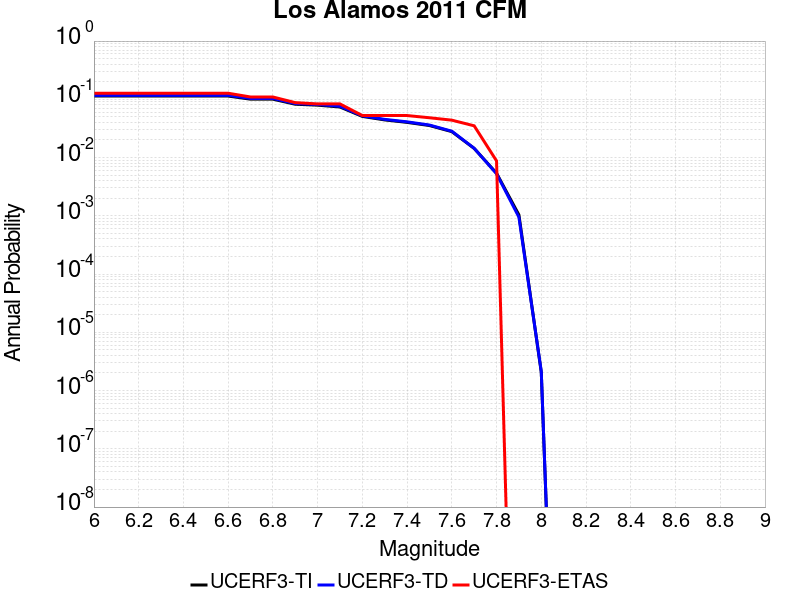

Data behind this chart, as committed beside it:
Magnitude, UCERF3-TI Prob, UCERF3-TD Prob, UCERF3-ETAS Prob
6.0, 0.1137, 0.1171, 0.1272
6.1, 0.1137, 0.1171, 0.1272
6.2, 0.1137, 0.1171, 0.1272
6.3, 0.1137, 0.1171, 0.1272
6.4, 0.1137, 0.1171, 0.1272
6.5, 0.1137, 0.1171, 0.1272
6.6, 0.1137, 0.1171, 0.1272
6.7, 0.1006, 0.1035, 0.1096
6.8, 0.1006, 0.1035, 0.1096
6.9, 0.08234, 0.0846, 0.08772
7.0, 0.07935, 0.08153, 0.08333
7.1, 0.07378, 0.07583, 0.08333
7.2, 0.05089, 0.05206, 0.05263
7.3, 0.04429, 0.04528, 0.05263
7.4, 0.04018, 0.04105, 0.05263
7.5, 0.03547, 0.03619, 0.04825
7.6, 0.02789, 0.02836, 0.04386
7.7, 0.01436, 0.01443, 0.03509
7.8, 0.005388, 0.005276, 0.008772
7.9, 0.001038, 9.480479E-4, 0.0
8.0, 2.0559496E-6, 2.1435183E-6, 0.0
